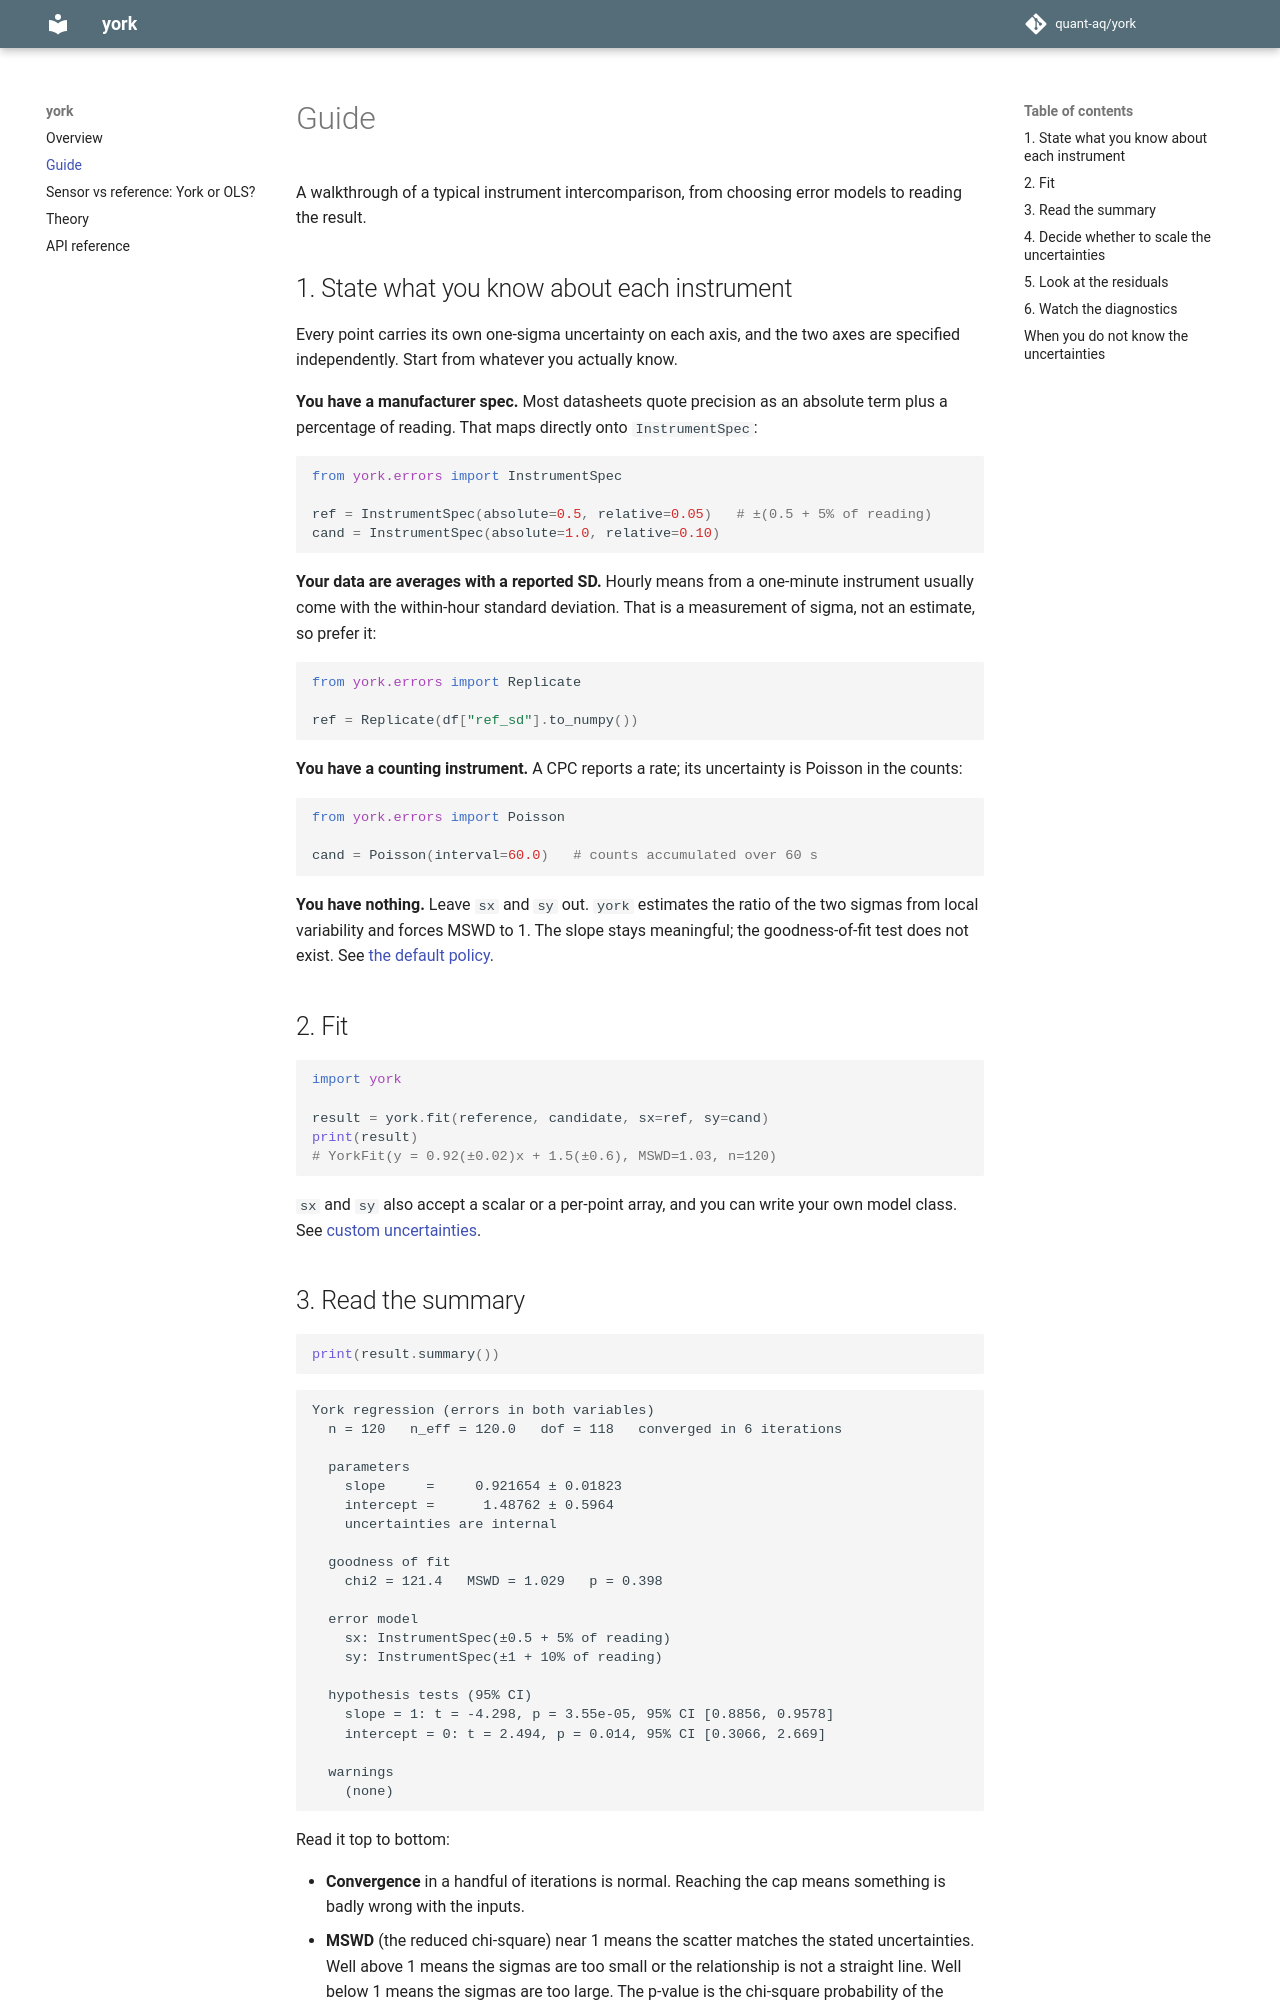

repository: quant-aq/york · page: guide/index.html · generator: mkdocs

# Guide

A walkthrough of a typical instrument intercomparison, from choosing error
models to reading the result.

## 1. State what you know about each instrument

Every point carries its own one-sigma uncertainty on each axis, and the two
axes are specified independently. Start from whatever you actually know.

**You have a manufacturer spec.** Most datasheets quote precision as an
absolute term plus a percentage of reading. That maps directly onto
`InstrumentSpec`:

```python
from york.errors import InstrumentSpec

ref = InstrumentSpec(absolute=0.5, relative=0.05)   # ±(0.5 + 5% of reading)
cand = InstrumentSpec(absolute=1.0, relative=0.10)
```

**Your data are averages with a reported SD.** Hourly means from a
one-minute instrument usually come with the within-hour standard deviation.
That is a measurement of sigma, not an estimate, so prefer it:

```python
from york.errors import Replicate

ref = Replicate(df["ref_sd"].to_numpy())
```

**You have a counting instrument.** A CPC reports a rate; its uncertainty
is Poisson in the counts:

```python
from york.errors import Poisson

cand = Poisson(interval=60.0)   # counts accumulated over 60 s
```

**You have nothing.** Leave `sx` and `sy` out. `york` estimates the ratio of
the two sigmas from local variability and forces MSWD to 1. The slope stays
meaningful; the goodness-of-fit test does not exist. See
[the default policy](#when-you-do-not-know-the-uncertainties).

## 2. Fit

```python
import york

result = york.fit(reference, candidate, sx=ref, sy=cand)
print(result)
# YorkFit(y = 0.92(±0.02)x + 1.5(±0.6), MSWD=1.03, n=120)
```

`sx` and `sy` also accept a scalar or a per-point array, and you can write
your own model class. See [custom uncertainties](index.md#custom-uncertainties).

## 3. Read the summary

```python
print(result.summary())
```

```
York regression (errors in both variables)
  n = 120   n_eff = 120.0   dof = 118   converged in 6 iterations

  parameters
    slope     =     0.921654 ± 0.01823
    intercept =      1.48762 ± 0.5964
    uncertainties are internal

  goodness of fit
    chi2 = 121.4   MSWD = 1.029   p = 0.398

  error model
    sx: InstrumentSpec(±0.5 + 5% of reading)
    sy: InstrumentSpec(±1 + 10% of reading)

  hypothesis tests (95% CI)
    slope = 1: t = -4.298, p = 3.55e-05, 95% CI [0.8856, 0.9578]
    intercept = 0: t = 2.494, p = 0.014, 95% CI [0.3066, 2.669]

  warnings
    (none)
```

Read it top to bottom:

- **Convergence** in a handful of iterations is normal. Reaching the cap
  means something is badly wrong with the inputs.
- **MSWD** (the reduced chi-square) near 1 means the scatter matches the
  stated uncertainties. Well above 1 means the sigmas are too small or the
  relationship is not a straight line. Well below 1 means the sigmas are
  too large. The p-value is the chi-square probability of the observed
  scatter given the sigmas.
- **The error model** is recorded so the fit is self-documenting.
- **The hypothesis tests** answer the actual questions. Here the slope is
  significantly below 1 and the intercept is significantly above 0: the
  candidate reads low by about 8 percent with a small positive offset.
